Run: headless pygame with SDL's dummy video driver; simulated clock (each Clock.tick advances the game by its frame time, no real sleeping); random seed 0; keys injected as events and as key.get_pressed() state; no mouse input.
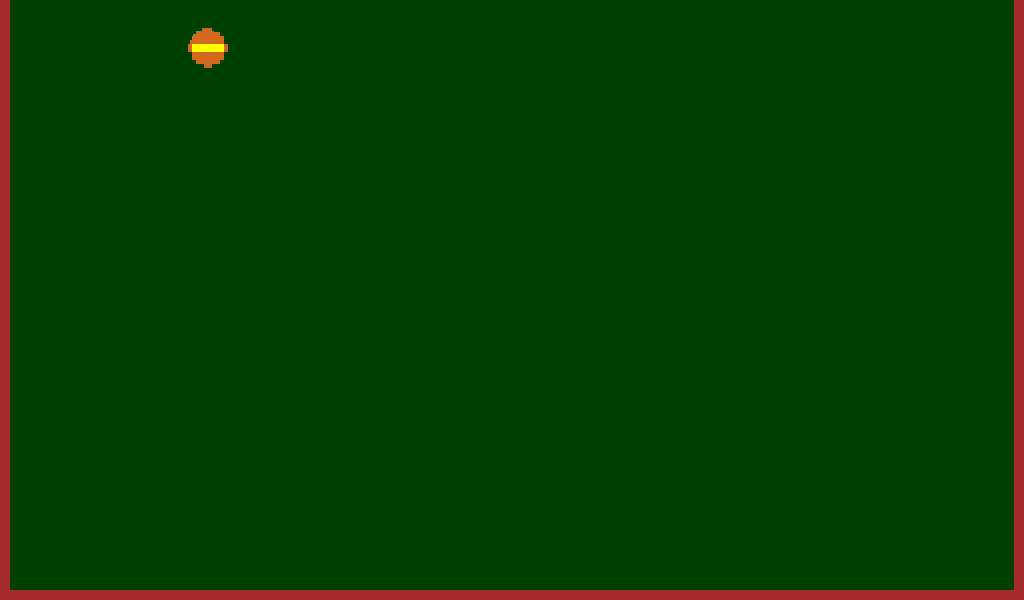
Frame 1 of 4 · flips 1–60 · no input
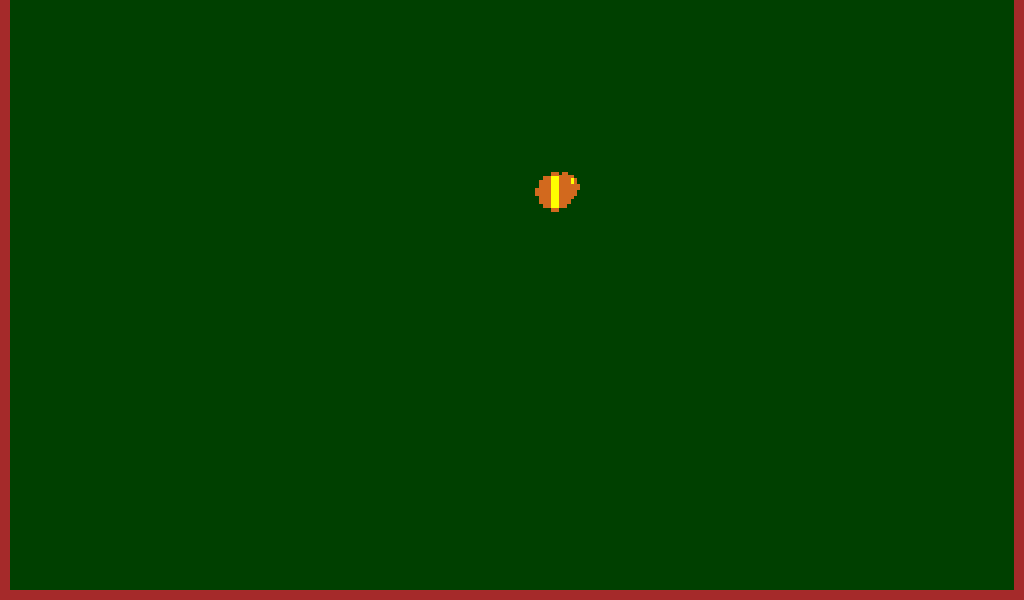
Frame 2 of 4 · flips 61–180 · tapped SPACE, RETURN · held RIGHT (→), D
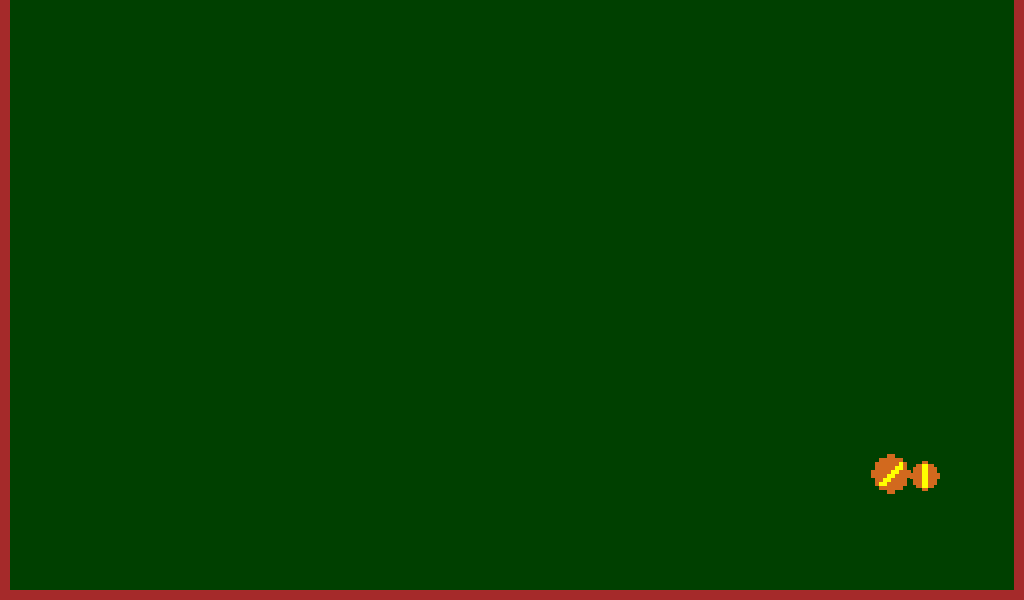
Frame 3 of 4 · flips 181–300 · held DOWN (↓), S
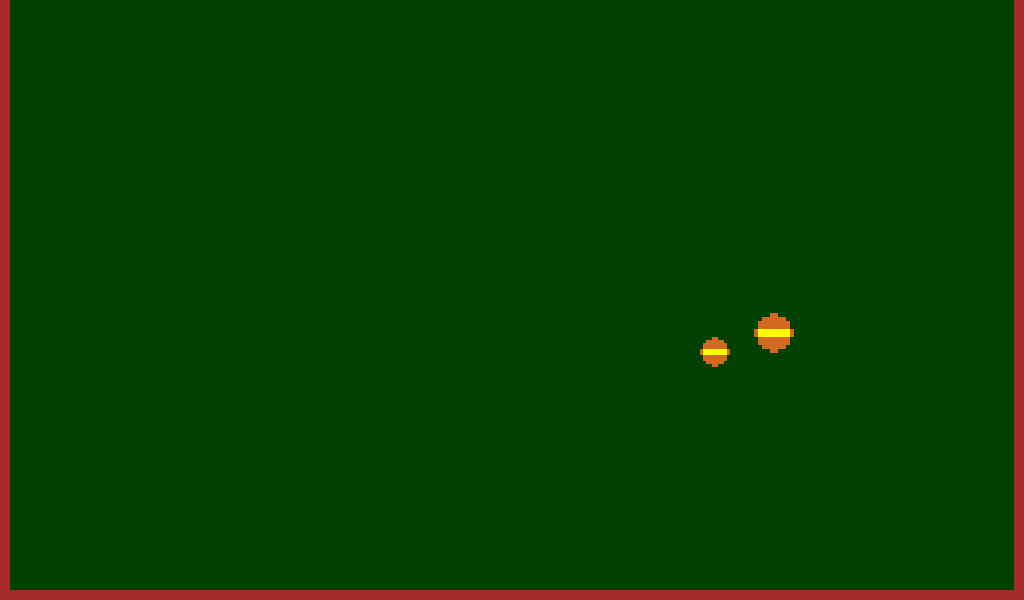
Frame 4 of 4 · flips 301–420 · held LEFT (←), A, UP (↑), W

The pygame program that drew these frames:

#RT Lesson ppball
#V3.0 变速运动物理研究
#V3.1 考虑空气阻力
import pygame, sys, random
SCREEN_W, SCREEN_H = 1024, 600
BORDER_W = 10
ACCURACY = 2 #add in V1.0
G = 0.01 #重力加速度 add in V1.1
SPEEDY_MAX = 3 #add in V1.1
def set_new_ball(ball): #add in V1.0
    ball.x, ball.y = 10, 10
    ball.spdX = 3
    ball.spdY = 0    
#绘图函数，对指定像素集pixel，在坐标(x0,y0)以scale大小绘图
def RT_draw(screen, pixel, x0, y0, scale):
    color = ( pygame.color.THECOLORS['black'],              
              pygame.color.THECOLORS['gray32'],
              pygame.color.THECOLORS['gray64'],
              pygame.color.THECOLORS['white'],
              pygame.color.THECOLORS['red'],
              pygame.color.THECOLORS['green'],
              pygame.color.THECOLORS['blue'],
              pygame.color.THECOLORS['orange'],
              pygame.color.THECOLORS['brown'],
              pygame.color.THECOLORS['purple'],
              pygame.color.THECOLORS['yellow'],
              pygame.color.THECOLORS['cyan'],
              pygame.color.THECOLORS['sienna'],
              pygame.color.THECOLORS['chocolate'],
              pygame.color.THECOLORS['coral'],
              pygame.color.THECOLORS['darkgreen'] )
    for y in range(len(pixel)): # 在高度方向循环
        line = pixel[y] # 第y行像素字符串
        for x in range(len(line)): # 在宽度方向循环
            if 'A' <= line[x] <= 'F':
                c = color[ord(line[x]) - 55]
            elif '0' <= line[x] <= '9':
                c = color[eval(line[x])] # 取得颜色编号
            else:
                continue            
            pygame.draw.rect(screen, c,
                             (int(x*scale+x0), int(y*scale+y0), scale, scale), 0)
class CLS_ball( object ): # 小球类定义
    def __init__( self, x, y, spdX, spdY, scale ):  # 小球初始化
        self.x, self.y = x, y
        self.spdX, self.spdY = spdX, spdY
        self.scale = scale
        self.w, self.h = 0, 0
        self.interval = 8 #动画时间间隔
        self.counter = 0 #动画计数器
        self.picList = [] #动画list
    def add_pic( self, pixel ):
        self.picList.append( pixel )
        self.w = len(pixel[0]) * self.scale #根据scale计算实际宽高
        self.h = len(pixel) * self.scale
    def move( self ):
        self.x += self.spdX
        self.spdY += G 
        if self.spdY > SPEEDY_MAX:
            self.spdY = SPEEDY_MAX
        self.y += self.spdY
        if self.x < BORDER_W or self.x > SCREEN_W - self.w - BORDER_W: 
            self.spdX *= -1 # 速度取反
        if self.y > SCREEN_H - self.h - BORDER_W: # y方向出界
            self.spdY *= -1 # 速度取反     
    def move_in_air( self ):   # 小球坐标计算
        airX = 0.0001 * self.spdX ** 2
        if self.spdX > 0:
            self.spdX -= airX
        else:
            self.spdX += airX
        self.x += self.spdX
        airY = 0.0001 * self.spdY ** 2
        if self.spdY > 0:
            self.spdY += (G - airY)
        else:
            self.spdY += (G + airY)
        self.y += self.spdY
        if self.x < BORDER_W or self.x > SCREEN_W - self.w - BORDER_W: 
            self.spdX *= -1 # 速度取反
        if self.y > SCREEN_H - self.h - BORDER_W: # y方向出界
            self.spdY *= -1 # 速度取反
    def draw( self, scr ):
        RT_draw( scr, \
            self.picList[int(self.counter) // self.interval % len(self.picList)], \
            self.x, self.y, self.scale)
        self.counter += self.spdX * 0.5
def draw_field( scr ): # 绘制场地
    c = pygame.color.THECOLORS['brown']
    pygame.draw.rect(scr,c,(0, SCREEN_H - BORDER_W, SCREEN_W, BORDER_W), 0)
    pygame.draw.rect(scr,c,(0, 0, BORDER_W, SCREEN_H), 0)
    pygame.draw.rect(scr,c,(SCREEN_W - BORDER_W, 0, BORDER_W, SCREEN_H), 0)
#----- pygame init -----
pygame.init()
screen = pygame.display.set_mode((SCREEN_W, SCREEN_H))
pygame.display.set_caption("RT - PingPong Ball") #窗口命名
clock = pygame.time.Clock()
#----- data init -----
ball = CLS_ball(10, 10, 2, 2, 3)  
ball2 = CLS_ball(10, 10, 2, 2, 4)

pixel = []
pixel.append('....DD....')
pixel.append('..DDAADD..')
pixel.append('.DDDAADDD.')
pixel.append('.DDDAADDD.')
pixel.append('DDDDAADDDD')
pixel.append('DDDDAADDDD')
pixel.append('.DDDAADDD.')
pixel.append('.DDDAADDD.')
pixel.append('..DDAADD..')
pixel.append('....DD....')
ball.add_pic( pixel )       # 把第1幅图片放到动画列表中
ball2.add_pic( pixel )

pixel = [ ]
pixel.append('....DD....')
pixel.append('..DDDDDD..')
pixel.append('.DDDDDDAD.')
pixel.append('.DDDDDAAD.')
pixel.append('DDDDDAADDD')
pixel.append('DDDDAADDDD')
pixel.append('.DDAADDDD.')
pixel.append('.DAADDDDD.')
pixel.append('..DDDDDD..')
pixel.append('....DD....')
ball.add_pic( pixel )       # 把第2幅图片放到动画列表中
ball2.add_pic( pixel )

pixel = [ ]
pixel.append('....DD....')
pixel.append('..DDDDDD..')
pixel.append('.DDDDDDDD.')
pixel.append('.DDDDDDDD.')
pixel.append('DAAAAAAAAD')
pixel.append('DAAAAAAAAD')
pixel.append('.DDDDDDDD.')
pixel.append('.DDDDDDDD.')
pixel.append('..DDDDDD..')
pixel.append('....DD....')
ball.add_pic( pixel )       # 加：把第3幅图片放到动画列表中
ball2.add_pic( pixel )

pixel = [ ]
pixel.append('....DD....')
pixel.append('..DDDDDD..')
pixel.append('.DADDDDDD.')
pixel.append('.DAADDDDD.')
pixel.append('DDDAADDDDD')
pixel.append('DDDDAADDDD')
pixel.append('.DDDDAADD.')
pixel.append('.DDDDDAAD.')
pixel.append('..DDDDDD..')
pixel.append('....DD....')
ball.add_pic( pixel )       # 加：把第4幅图片放到动画列表中
ball2.add_pic( pixel )

set_new_ball(ball)
set_new_ball(ball2)
while True: #----- main loop -----
    for event in pygame.event.get():
        if event.type == pygame.QUIT:
            pygame.quit()
            sys.exit()
        elif event.type == pygame.KEYDOWN:
            '''
            if event.key == pygame.K_UP:
                paddle.accY = -0.2 #modified in V1.2
            elif event.key == pygame.K_DOWN:
                paddle.accY = 0.2 #modified in V1.2
            elif event.key == pygame.K_SPACE:#add in V1.0
                set_new_ball(ball)
            '''
            pass
    screen.fill((0,64,0))
    draw_field( screen ) 
    ball.move( )
    ball.draw( screen ) 
    ball2.move_in_air( )
    ball2.draw( screen ) 
    pygame.display.update()
    clock.tick(100)
